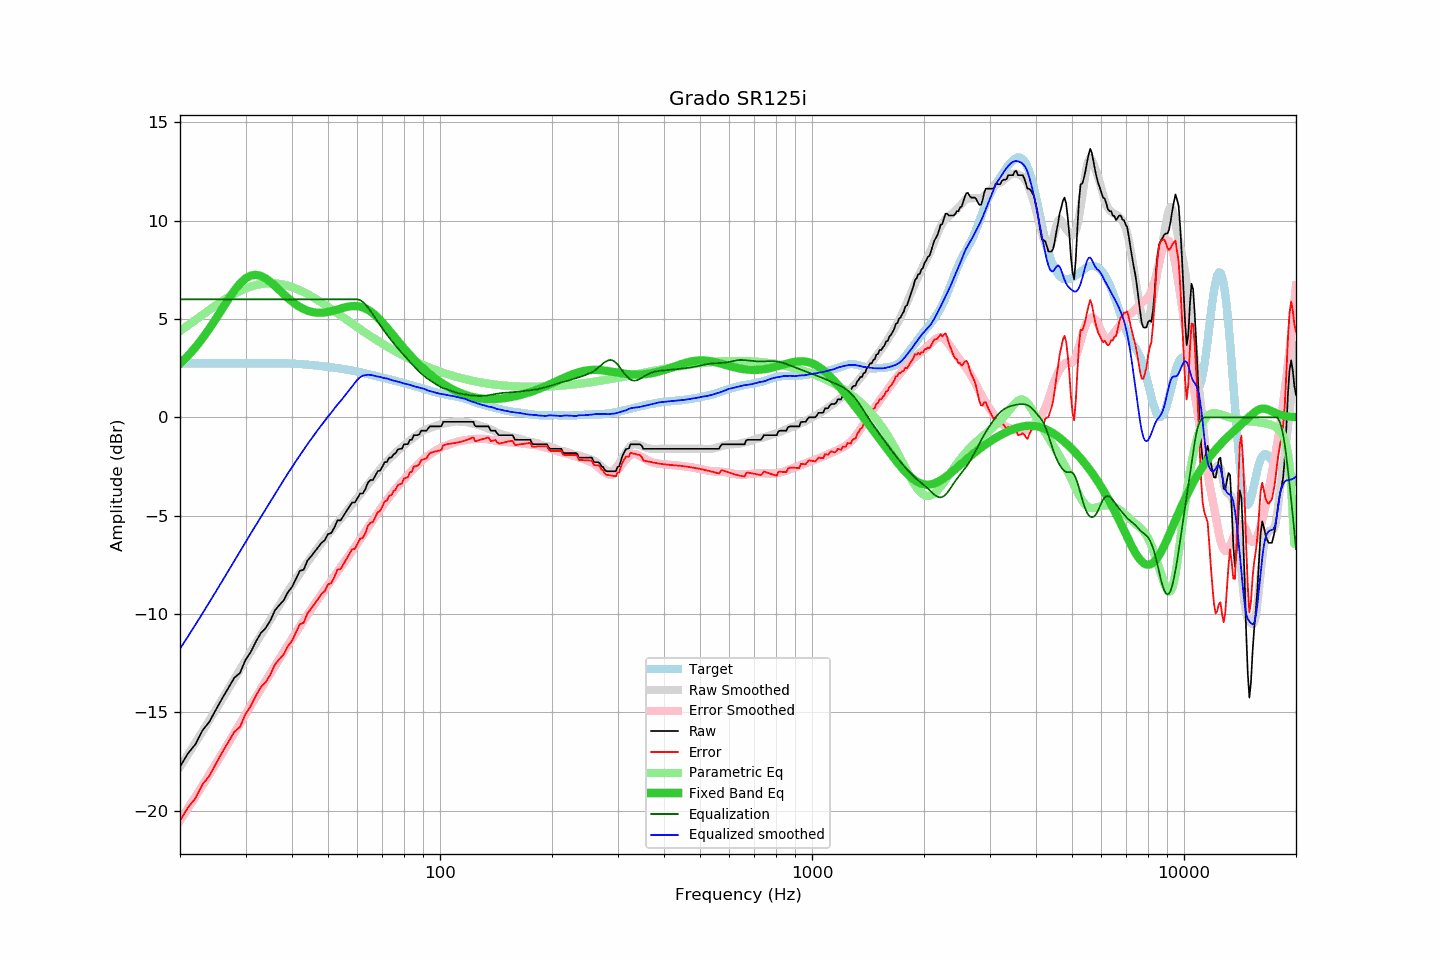

The table this chart was drawn from, first rows:
frequency, raw, error, smoothed, error_smoothed, equalization, parametric_eq, equalized_raw, equalized_smoothed, target
20, -17.76, -20.51, -17.76, -20.50, 6.00, 2.72, -11.76, -11.76, 2.75
21, -17.09, -19.84, -17.15, -19.88, 6.00, 3.12, -11.09, -11.15, 2.75
22, -16.62, -19.37, -16.55, -19.29, 6.00, 3.56, -10.62, -10.55, 2.75
23, -15.91, -18.66, -15.96, -18.71, 6.00, 4.02, -9.91, -9.96, 2.75
24, -15.47, -18.22, -15.39, -18.14, 6.00, 4.52, -9.47, -9.39, 2.75
25, -14.85, -17.60, -14.84, -17.60, 6.00, 5.03, -8.85, -8.84, 2.75
26, -14.27, -17.02, -14.31, -17.06, 6.00, 5.53, -8.27, -8.31, 2.75
27, -13.74, -16.49, -13.79, -16.55, 6.00, 6.02, -7.74, -7.79, 2.75
28, -13.24, -15.99, -13.29, -16.05, 6.00, 6.45, -7.24, -7.29, 2.75
29, -12.99, -15.74, -12.81, -15.57, 6.00, 6.80, -6.99, -6.81, 2.75
30, -12.33, -15.08, -12.34, -15.10, 6.00, 7.06, -6.33, -6.34, 2.75
31, -11.92, -14.67, -11.90, -14.65, 6.00, 7.21, -5.92, -5.90, 2.75
32, -11.40, -14.15, -11.48, -14.22, 6.00, 7.24, -5.40, -5.48, 2.75
33, -10.96, -13.71, -11.06, -13.80, 6.00, 7.19, -4.96, -5.06, 2.75
34, -10.71, -13.46, -10.66, -13.40, 6.00, 7.06, -4.71, -4.66, 2.75
35, -10.32, -13.07, -10.28, -13.01, 6.00, 6.88, -4.32, -4.28, 2.75
36, -9.81, -12.56, -9.91, -12.64, 6.00, 6.68, -3.81, -3.91, 2.75
37, -9.54, -12.29, -9.55, -12.27, 6.00, 6.47, -3.54, -3.55, 2.75
38, -9.30, -12.05, -9.19, -11.92, 6.00, 6.26, -3.30, -3.19, 2.75
39, -8.89, -11.63, -8.85, -11.58, 6.00, 6.06, -2.89, -2.85, 2.74
40, -8.63, -11.36, -8.54, -11.25, 6.00, 5.89, -2.63, -2.54, 2.73
41, -8.21, -10.93, -8.23, -10.93, 6.00, 5.74, -2.21, -2.23, 2.72
42, -7.80, -10.51, -7.93, -10.63, 6.00, 5.61, -1.80, -1.93, 2.71
43, -7.75, -10.44, -7.66, -10.33, 6.00, 5.51, -1.75, -1.66, 2.69
44, -7.29, -9.97, -7.37, -10.04, 6.00, 5.43, -1.29, -1.37, 2.68
45, -7.07, -9.73, -7.11, -9.77, 6.00, 5.37, -1.07, -1.11, 2.66
46, -6.84, -9.48, -6.87, -9.50, 6.00, 5.33, -0.84, -0.87, 2.64
47, -6.61, -9.23, -6.63, -9.24, 6.00, 5.32, -0.61, -0.63, 2.62
48, -6.38, -8.98, -6.40, -8.99, 6.00, 5.32, -0.38, -0.40, 2.60
49, -6.25, -8.83, -6.17, -8.75, 6.00, 5.33, -0.25, -0.17, 2.58
50, -5.93, -8.49, -5.96, -8.52, 6.00, 5.36, 0.07, 0.04, 2.56
51, -5.88, -8.42, -5.76, -8.29, 6.00, 5.39, 0.12, 0.24, 2.54
52, -5.60, -8.12, -5.56, -8.07, 6.00, 5.43, 0.40, 0.44, 2.52
53, -5.24, -7.74, -5.35, -7.85, 6.00, 5.48, 0.76, 0.65, 2.50
54, -5.24, -7.72, -5.18, -7.64, 6.00, 5.52, 0.76, 0.82, 2.48
55, -5.01, -7.47, -4.99, -7.43, 6.00, 5.57, 0.99, 1.01, 2.46
56, -4.79, -7.22, -4.80, -7.22, 6.00, 5.60, 1.21, 1.20, 2.43
57, -4.56, -6.97, -4.61, -7.01, 6.00, 5.63, 1.44, 1.39, 2.41
58, -4.33, -6.71, -4.44, -6.80, 6.00, 5.65, 1.67, 1.56, 2.38
59, -4.33, -6.68, -4.25, -6.60, 6.00, 5.66, 1.67, 1.75, 2.35
60, -4.11, -6.43, -4.08, -6.40, 6.00, 5.65, 1.89, 1.92, 2.32
61, -3.87, -6.16, -3.91, -6.20, 5.96, 5.63, 2.09, 2.04, 2.29
62, -3.87, -6.13, -3.75, -6.00, 5.87, 5.59, 2.00, 2.12, 2.26
63, -3.65, -5.88, -3.59, -5.81, 5.74, 5.54, 2.09, 2.15, 2.23
64, -3.32, -5.52, -3.41, -5.62, 5.58, 5.47, 2.26, 2.17, 2.20
65, -3.19, -5.36, -3.26, -5.42, 5.41, 5.39, 2.22, 2.15, 2.17
66, -3.19, -5.33, -3.10, -5.24, 5.24, 5.29, 2.05, 2.13, 2.14
67, -2.96, -5.07, -2.95, -5.05, 5.05, 5.19, 2.09, 2.10, 2.11
68, -2.74, -4.82, -2.80, -4.87, 4.87, 5.07, 2.13, 2.07, 2.08
69, -2.71, -4.76, -2.64, -4.69, 4.69, 4.95, 1.98, 2.06, 2.05
70, -2.51, -4.53, -2.50, -4.52, 4.52, 4.82, 2.01, 2.02, 2.02
71, -2.28, -4.27, -2.37, -4.36, 4.36, 4.69, 2.08, 1.99, 1.99
72, -2.27, -4.24, -2.23, -4.20, 4.20, 4.56, 1.93, 1.97, 1.97
73, -2.05, -3.99, -2.12, -4.05, 4.05, 4.42, 2.00, 1.93, 1.94
74, -2.05, -3.96, -2.01, -3.91, 3.91, 4.28, 1.86, 1.90, 1.91
75, -1.88, -3.76, -1.91, -3.77, 3.77, 4.15, 1.89, 1.87, 1.88
76, -1.82, -3.67, -1.80, -3.64, 3.64, 4.02, 1.82, 1.84, 1.85
77, -1.64, -3.46, -1.70, -3.51, 3.51, 3.88, 1.87, 1.82, 1.82
78, -1.60, -3.39, -1.60, -3.39, 3.39, 3.76, 1.79, 1.79, 1.79
79, -1.60, -3.37, -1.51, -3.27, 3.27, 3.63, 1.67, 1.76, 1.77
... 553 more rows
